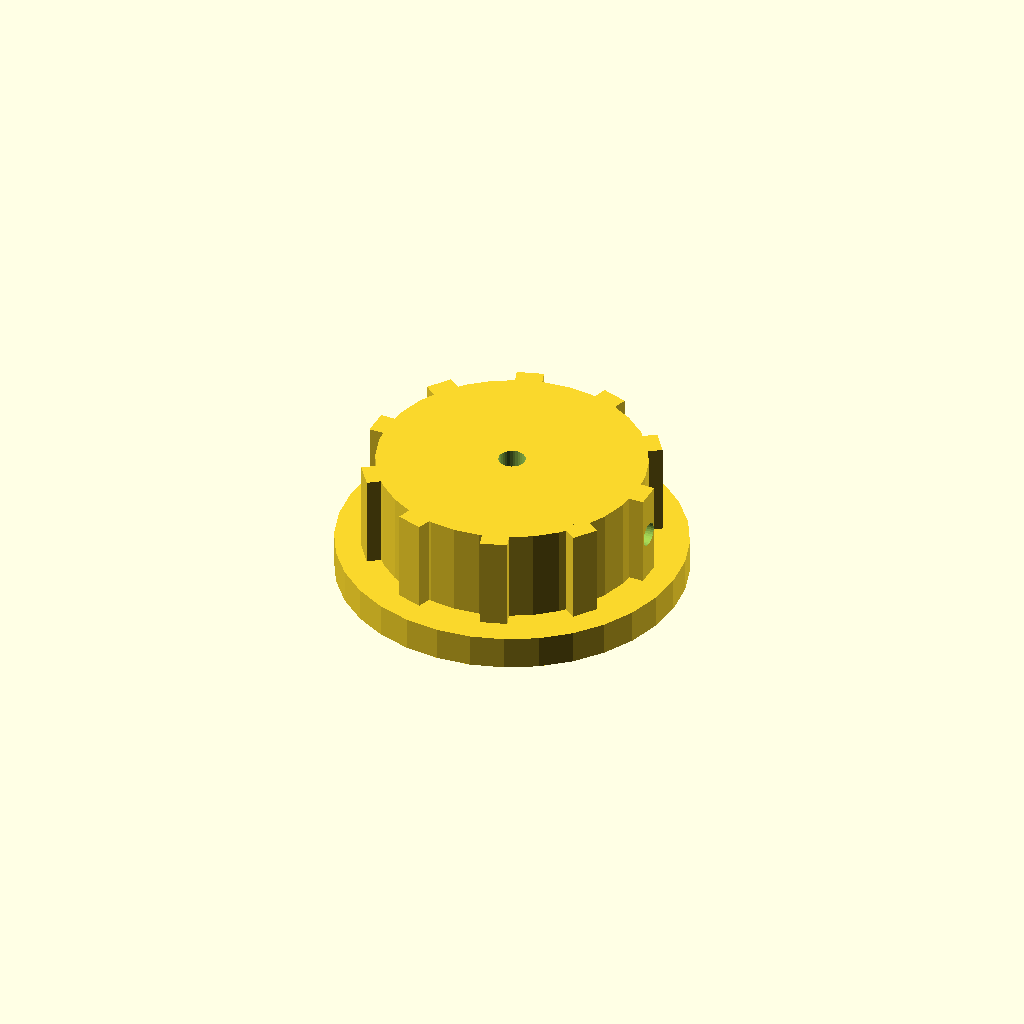
Cell 1 — every parameter at its default value.
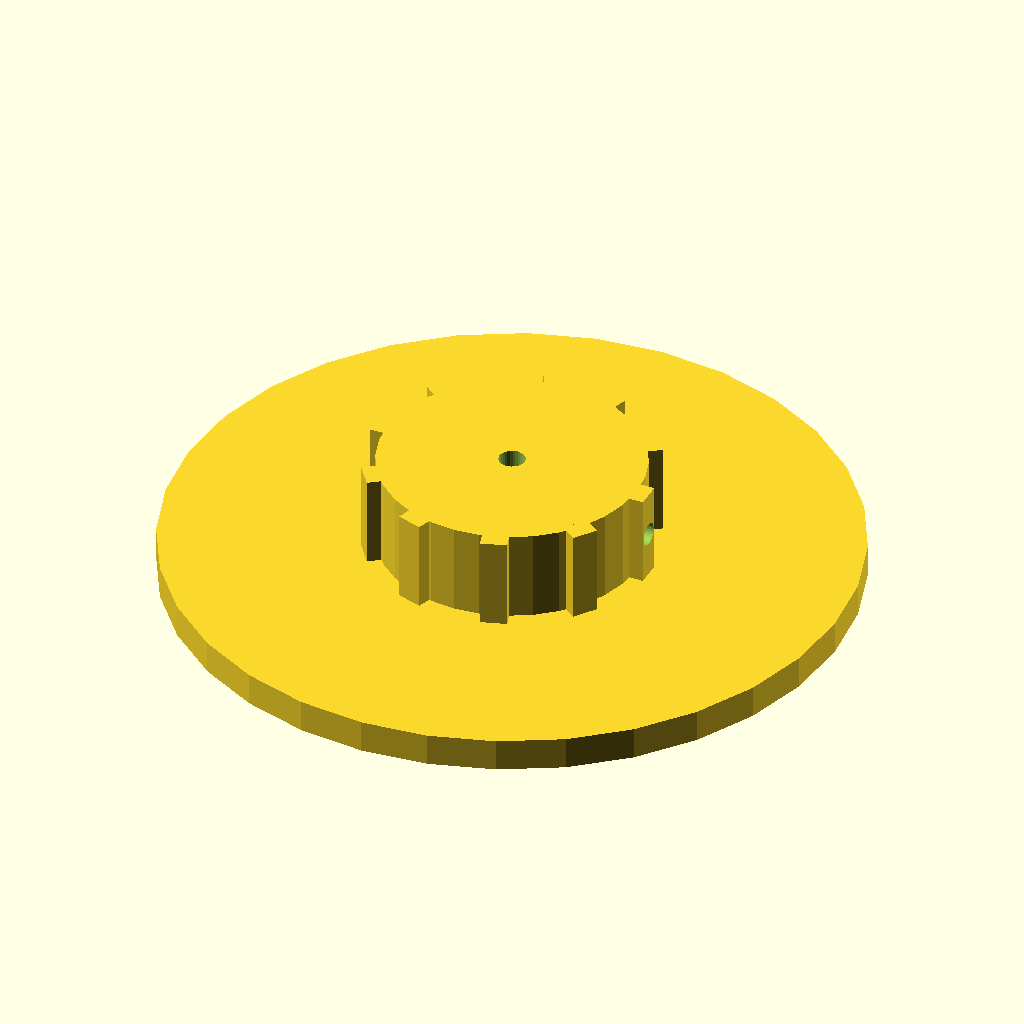
Cell 2 — skirt_d set to 104, the other parameters unchanged.
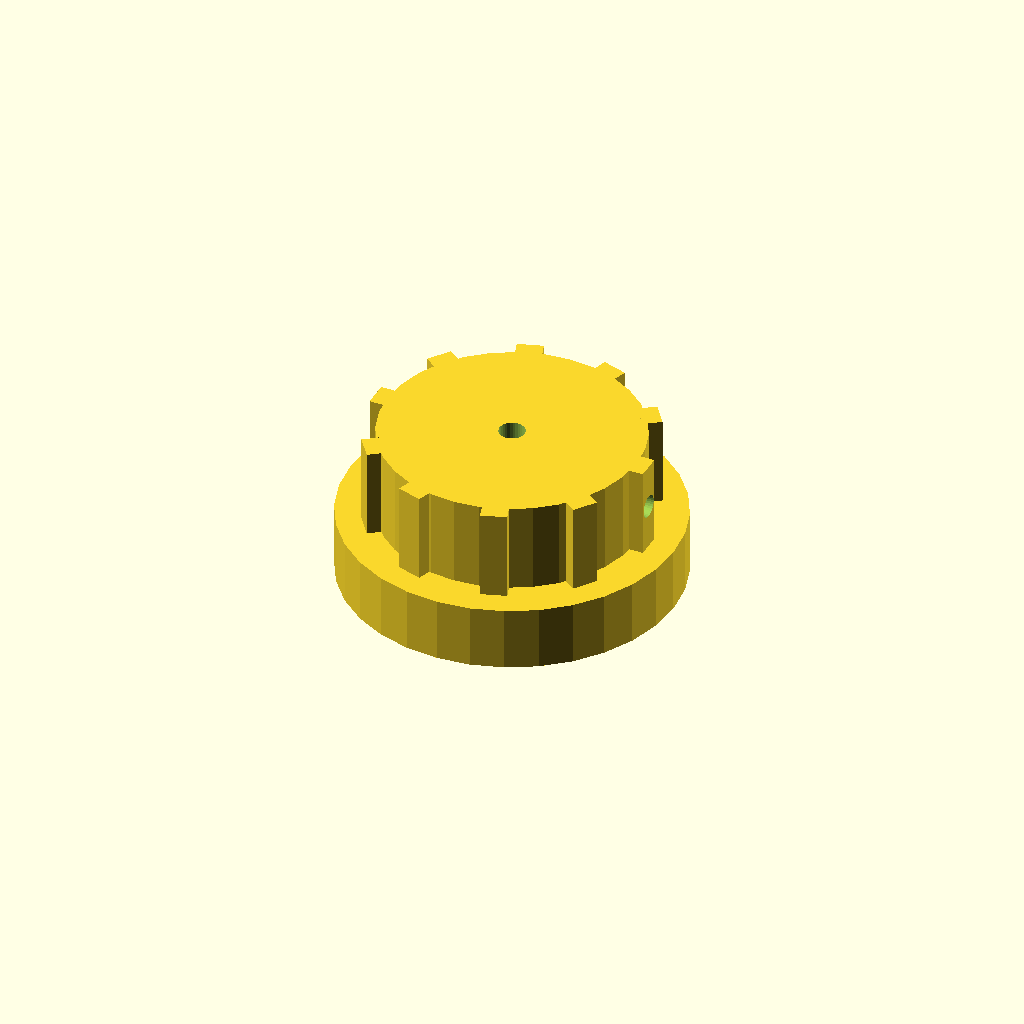
Cell 3 — skirt_t set to 10, the other parameters unchanged.
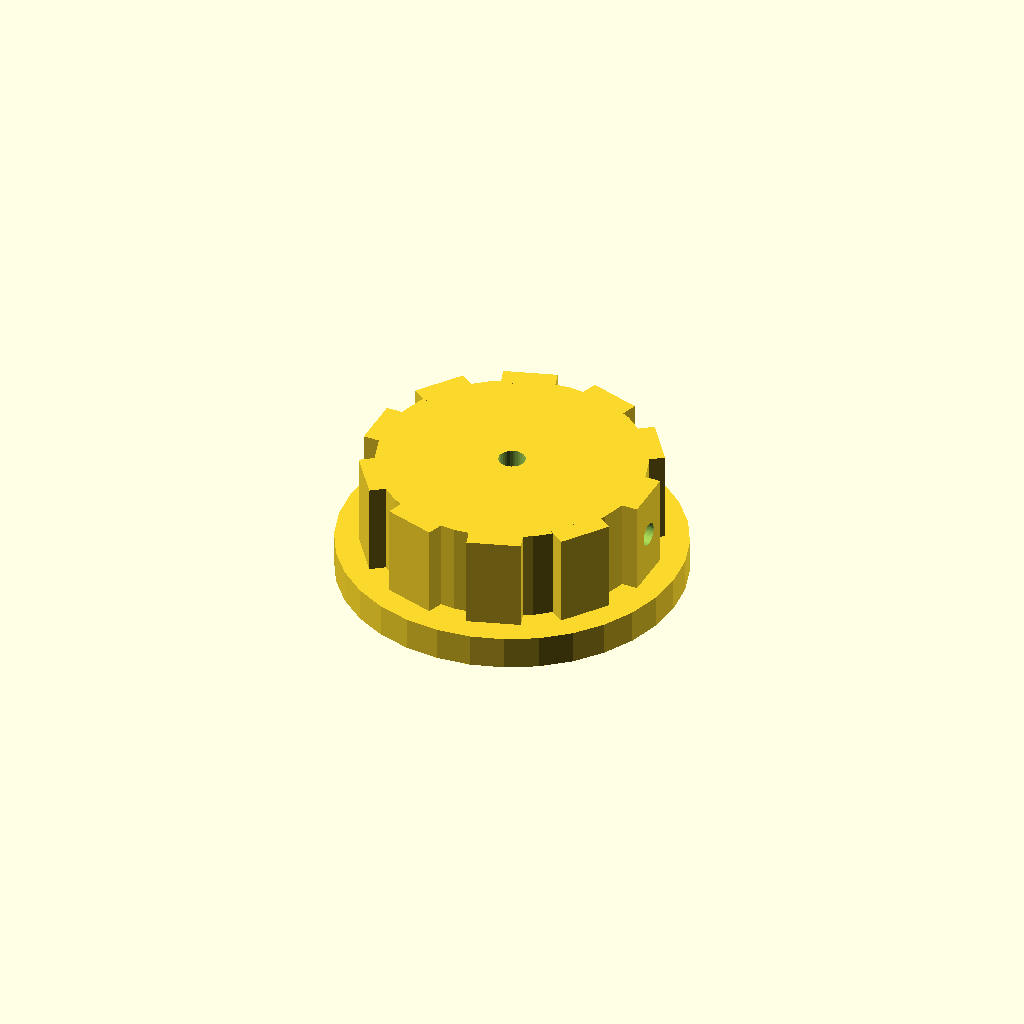
Cell 4 — rib_w set to 8, the other parameters unchanged.
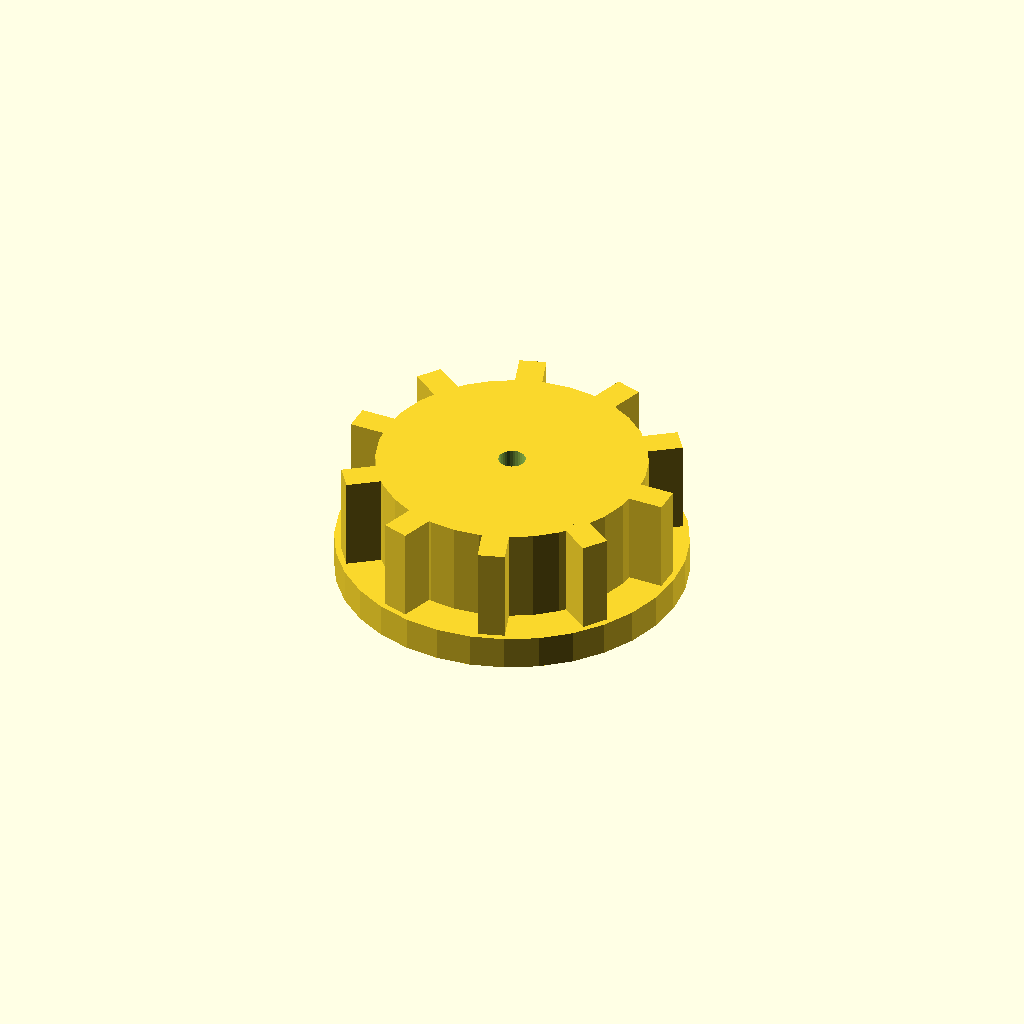
Cell 5 — rib_out set to 6, the other parameters unchanged.
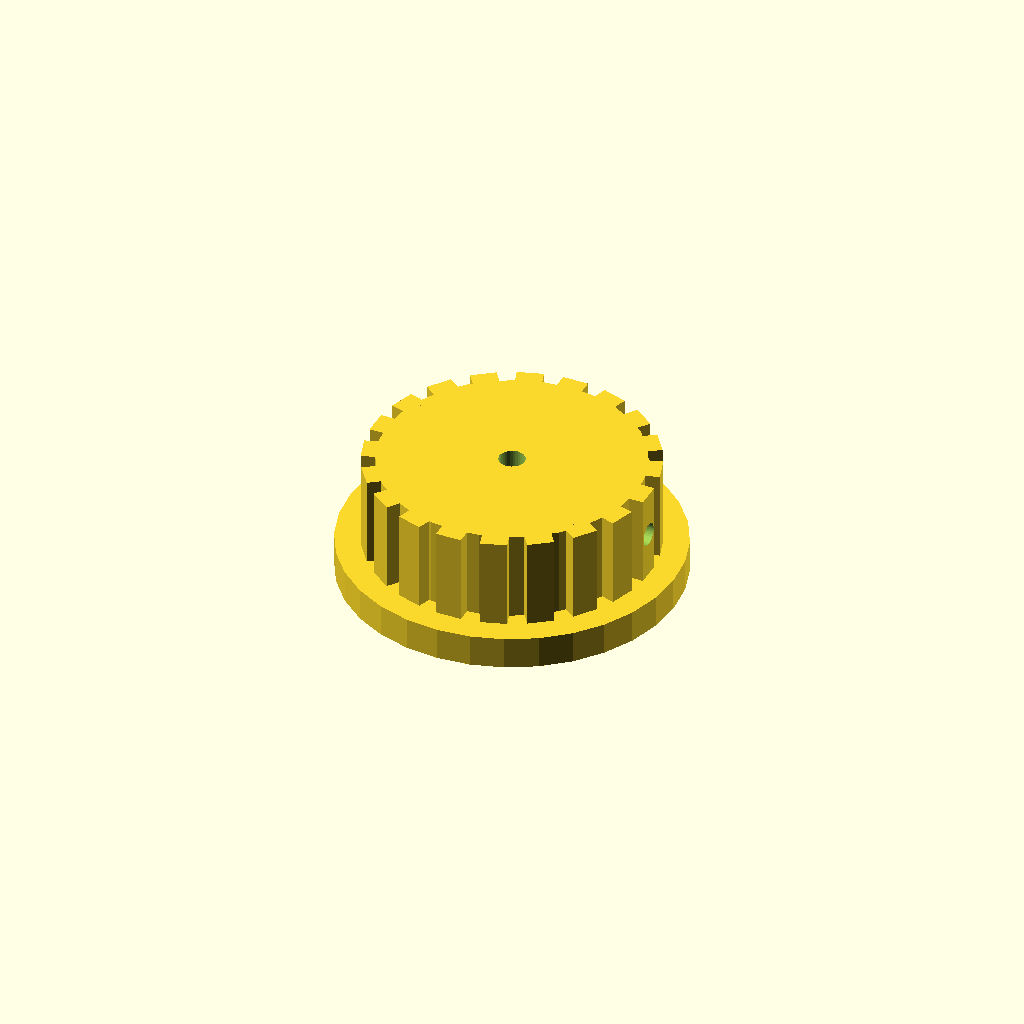
Cell 6 — n_ribs set to 20, the other parameters unchanged.
One fixed orthographic camera (rotation 55°, 0°, 25°; colour scheme Cornfield) for every cell.
The OpenSCAD source (optional_data/data/solid2/controlknob/part_0218.scad):
$fn = 32;

// ----------------------------------------------------------------------
// Control knob: skirt knob with grip ribs
// ----------------------------------------------------------------------

// --- parameters (mm) ---
skirt_d = 52;             // skirt diameter
skirt_t = 5;              // skirt thickness
rib_w = 4;                // grip rib width
rib_out = 3;              // grip rib radial protrusion
n_ribs = 10;              // number of grip ribs
knob_d = 40;              // knob body diameter
knob_h = 14;              // knob body height
bore_d = 4;               // shaft bore diameter
set_d = 3.5;              // set screw bore diameter

rib_step = 360 / n_ribs;  // rib angular step
total_h = skirt_t + knob_h;  // overall height

difference() {
  union() {
    translate([0, 0, skirt_t]) cylinder(h = knob_h, d = knob_d);
    cylinder(h = skirt_t, d = skirt_d);
    for (i = [0 : n_ribs - 1])
      rotate([0, 0, i * rib_step])
        translate([knob_d / 2 - 1, -rib_w / 2, skirt_t])
          cube([rib_out, rib_w, knob_h]);
  }
  translate([0, 0, skirt_t - 1]) cylinder(h = knob_h + 2, d = bore_d);
  translate([-1, 0, skirt_t + knob_h / 2]) rotate([0, 90, 0])
    cylinder(h = knob_d / 2 + bore_d / 2 + 2, d = set_d);
}
Parameter table extracted from the source (name, type, default, range or options):
skirt_d: number, default 52
skirt_t: number, default 5
rib_w: number, default 4
rib_out: number, default 3
n_ribs: number, default 10
knob_d: number, default 40
knob_h: number, default 14
bore_d: number, default 4
set_d: number, default 3.5
